Labelled photos from "PlantVillage", an image-classification folder in sss41097/PlantVillage. The possible labels are: Potato___Early_blight, Potato___Late_blight, Potato___healthy, Rice__Bacterial leaf blight, Rice__Brown spot, Rice__Leaf smut, Tomato__Late_Blight, Tomato___Bacterial_spot, Tomato___Early_blight, Tomato___Late_blight, Tomato___Leaf_Mold, Tomato___Septoria_leaf_spot, Tomato___Spider_mites Two-spotted_spider_mite, Tomato___Target_Spot, Tomato___Tomato_mosaic_virus, Tomato___healthy.

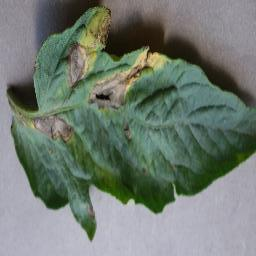
Label: Tomato___Early_blight

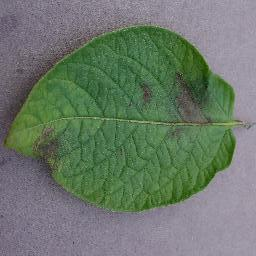
Label: Potato___Late_blight

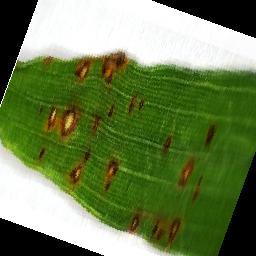
Label: Rice__Leaf smut

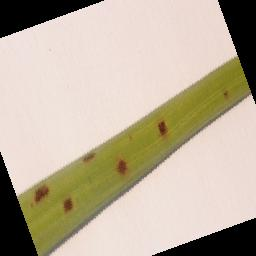
Label: Rice__Brown spot

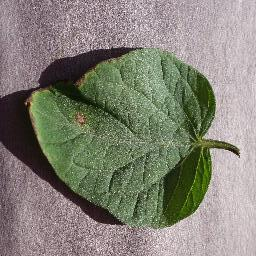
Label: Tomato___Target_Spot

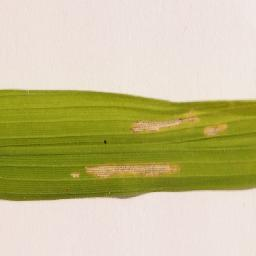
Label: Rice__Bacterial leaf blight
